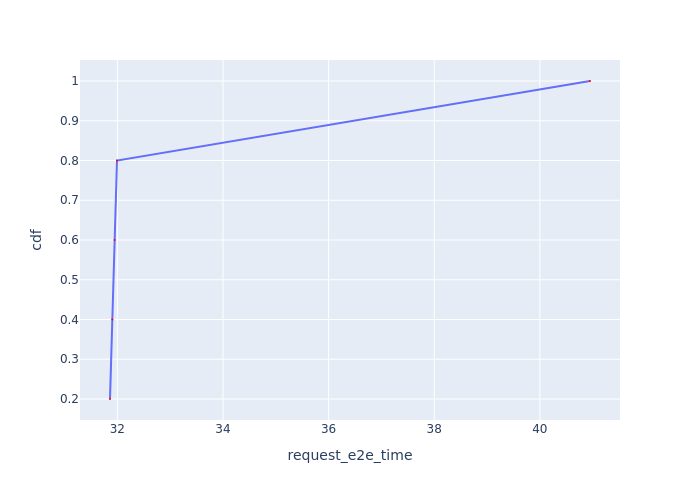

The data file committed next to this chart (first rows):
Request Id, request_e2e_time, cdf
0_0, 31.86, 0.2
0_1, 31.9, 0.4
0_2, 31.95, 0.6
0_3, 31.99, 0.8
0_4, 40.95, 1.0
